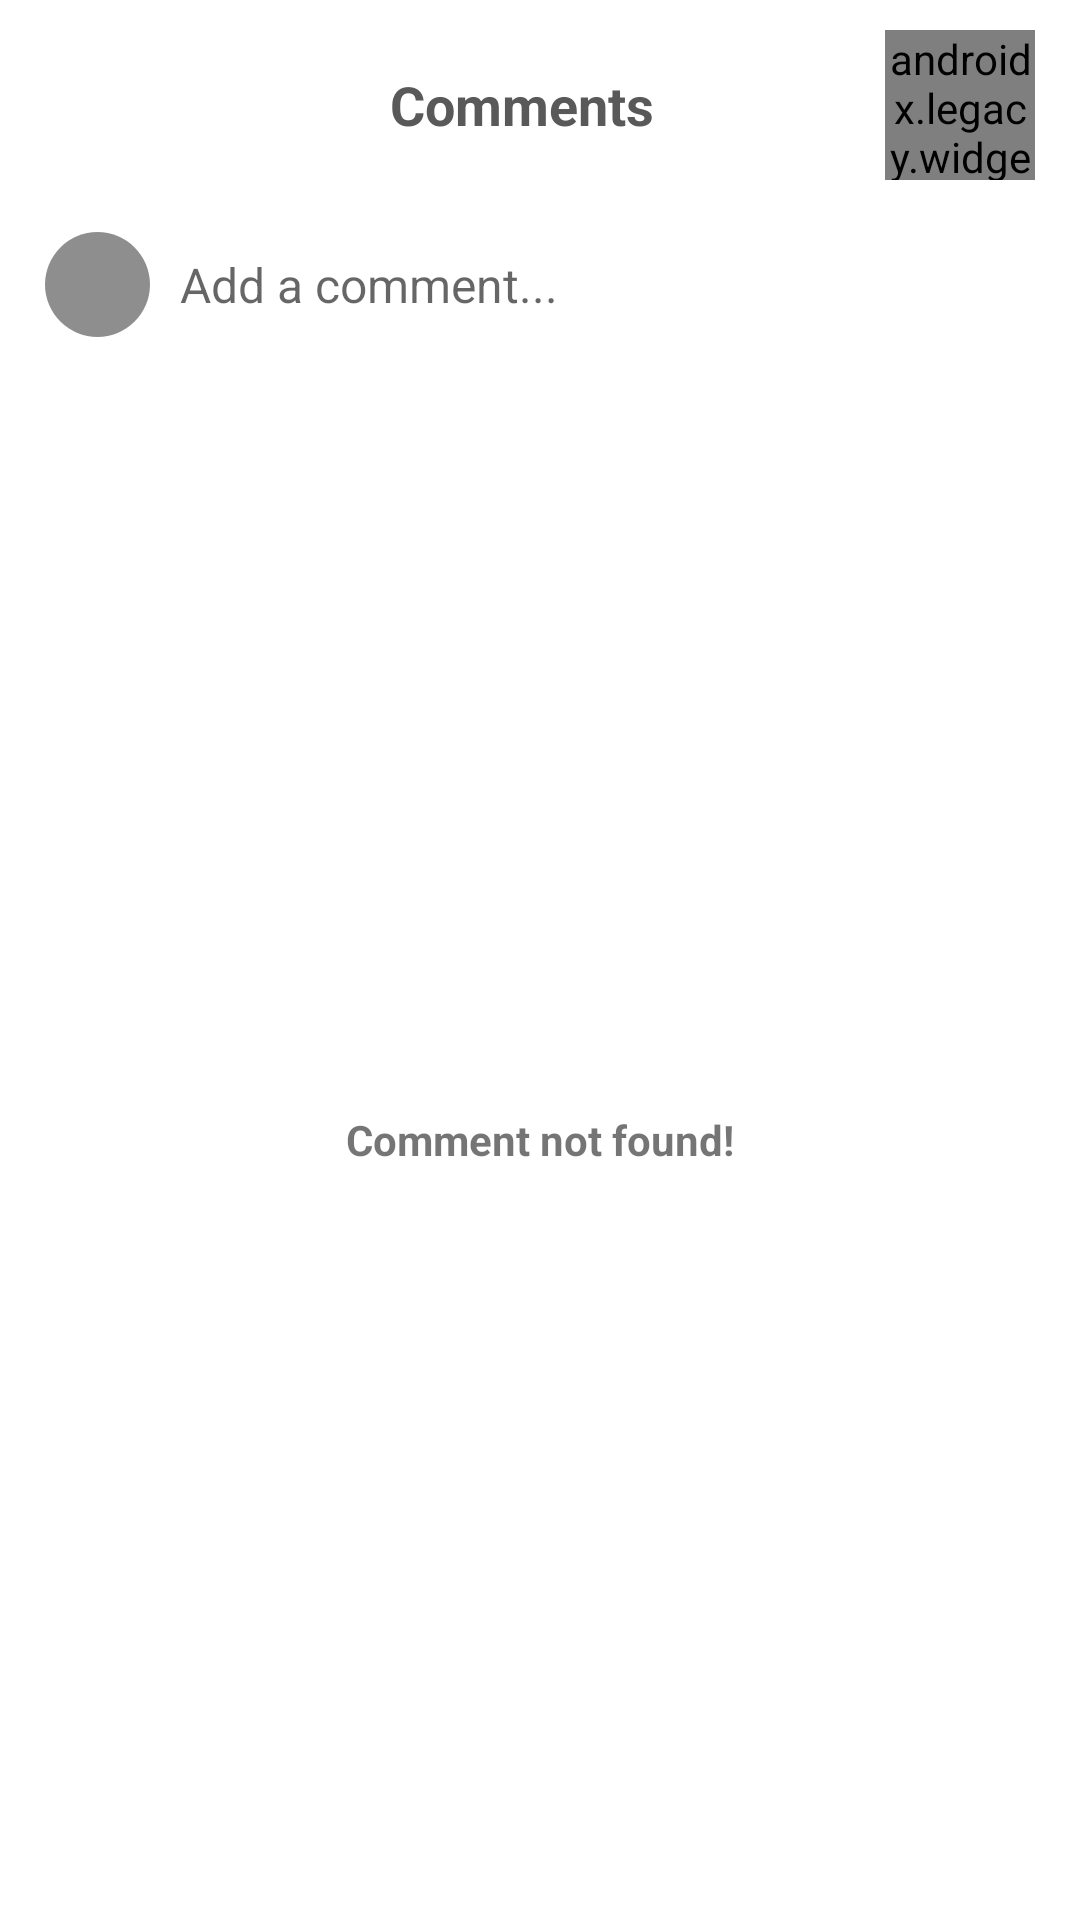

Layout XML and referenced resources for this Android screen:
<!-- AndroidManifest.xml: application theme Theme.RiseUp -->
<!-- res/layout/activity_comments.xml -->
<?xml version="1.0" encoding="utf-8"?>
<LinearLayout xmlns:android="http://schemas.android.com/apk/res/android"
    xmlns:app="http://schemas.android.com/apk/res-auto"
    xmlns:tools="http://schemas.android.com/tools"
    android:layout_width="match_parent"
    android:layout_height="match_parent"
    android:orientation="vertical"
    tools:context=".Comments">
    <RelativeLayout
        android:layout_width="match_parent"
        android:layout_height="wrap_content"
        android:paddingTop="10dp"
        android:paddingBottom="10dp"
        android:paddingLeft="15dp"
        android:paddingRight="15dp">


            <ImageView
                android:id="@+id/back_btn"
                android:layout_width="28dp"
                android:layout_height="28dp"
                android:layout_alignParentLeft="true"
                android:layout_centerVertical="true"
                android:layout_marginLeft="10dp"
                android:backgroundTint="@android:color/transparent"
                android:src="@drawable/ic_back" />

        <TextView
            android:id="@+id/screen_name"
            android:layout_width="wrap_content"
            android:layout_height="50dp"
            android:layout_toStartOf="@id/space"
            android:layout_toEndOf="@id/back_btn"
            android:gravity="center"
            android:text="Comments"
            android:textColor="@color/Sub_Txt"
            android:textSize="18dp"
            android:textStyle="bold" />

        <androidx.legacy.widget.Space
            android:id="@+id/space"
            android:layout_width="50dp"
            android:layout_height="50dp"
            android:layout_alignParentRight="true" />

    </RelativeLayout>
    <RelativeLayout
        android:layout_width="match_parent"
        android:paddingLeft="15dp"
        android:paddingRight="15dp"
        android:layout_marginStart="0dp"
        android:layout_marginEnd="0dp"
        android:layout_height="50dp">

        <androidx.constraintlayout.utils.widget.ImageFilterView
            android:id="@+id/user_img"
            android:layout_width="35dp"
            android:layout_height="35dp"
            android:layout_centerVertical="true"
            android:src="@color/Border_Txt"
            app:round="50dp" />

        <EditText
            android:id="@+id/comment_box"
            android:layout_width="match_parent"
            android:layout_height="50dp"
            android:layout_toEndOf="@id/user_img"
            android:background="@android:color/transparent"
            android:hint="Add a comment..."
            android:imeOptions="actionDone"
            android:inputType="text"
            android:paddingLeft="10dp"
            android:paddingRight="10dp"
            android:singleLine="true"
            android:textSize="16dp" />
    </RelativeLayout>
    <LinearLayout
        android:id="@+id/dataNotFound"
        android:layout_width="match_parent"
        android:gravity="center"
        android:layout_height="match_parent">
        <TextView
            android:layout_width="wrap_content"
            android:layout_height="wrap_content"
            android:textStyle="bold"
            android:text="Comment not found!"/>
    </LinearLayout>
    <LinearLayout
        android:id="@+id/loadData"
        android:layout_width="match_parent"
        android:gravity="center"
        android:layout_height="match_parent">
        <ProgressBar
            android:layout_width="wrap_content"
            android:layout_height="wrap_content"/>
    </LinearLayout>
    <androidx.recyclerview.widget.RecyclerView
        android:id="@+id/recyclerView"
        android:layout_width="match_parent"
        android:layout_height="wrap_content"/>

</LinearLayout>
<!-- resources referenced by this layout -->
<resources>
  <color name="Border_Txt">@color/L_Border_Txt</color>
  <color name="Sub_Txt">@color/L_Sub_Txt</color>
  <style name="Theme.RiseUp" parent="Theme.MaterialComponents.DayNight.NoActionBar">
          
          <item name="colorPrimary">@color/purple_500</item>
          <item name="colorPrimaryVariant">@color/D_Sub_Txt</item>
          <item name="colorOnPrimary">@color/white</item>
          
          <item name="colorSecondary">@color/teal_200</item>
          <item name="colorSecondaryVariant">@color/teal_700</item>
          <item name="colorOnSecondary">@color/black</item>
          
          <item name="android:statusBarColor" tools:targetApi="l">?attr/colorPrimaryVariant</item>
          
      </style>
  <color name="L_Border_Txt">#8E8E8E</color>
  
      // lite theme
  <color name="L_Sub_Txt">#595959</color>
  <color name="purple_500">#FFFF5722</color>
  <color name="D_Sub_Txt">#AFAFAF</color>
  <color name="white">#FFFFFF</color>
  <color name="teal_200">#FF03DAC5</color>
  <color name="teal_700">#FF018786</color>
  <color name="black">#FF000000</color>
</resources>
